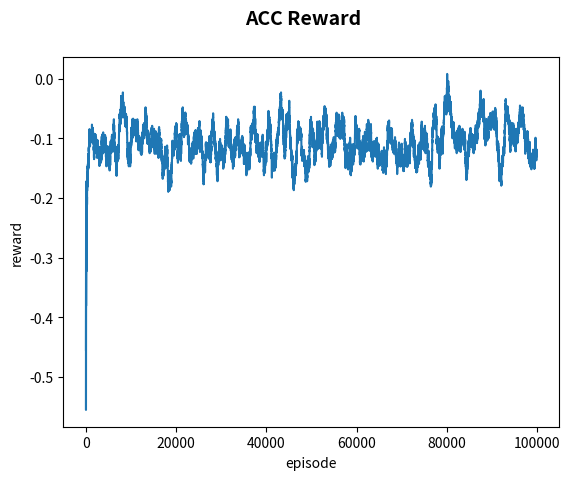
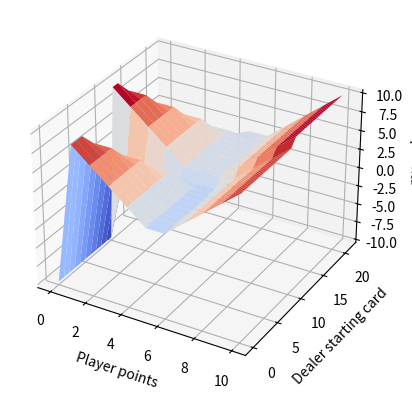
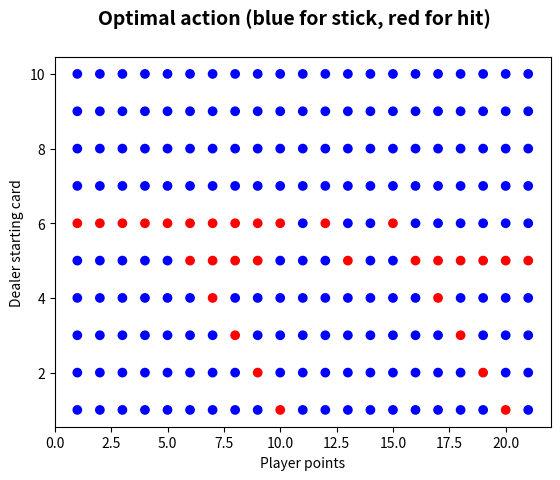

Reproduce these figures in Python, in order.
import numpy as np
import matplotlib
import matplotlib.pyplot as plt
from mpl_toolkits.mplot3d import axes3d
from matplotlib import cm

q_table = np.zeros((22,11,2))
#print(q_table[21,10,1])
#print(np.argmax(q_table[1,2]))
explore_rate = 0.2
policy = {}
cards_color = ['r','b','b']

def initial(q_table):
    for i in range(11):
        q_table[0,i,0] = -10
        q_table[0,i,1] = -10
    for i in range(1,22):
        for j in range(11):
            if i <= j:                      #当玩家点数小于交易商点数的时候，玩家会要牌
                q_table[i,j,0] = j-i
                q_table[i,j,1] = i-j
            q_table[i,j,0] -= abs(i-11)-2     #玩家离11点越远越容易停牌，越近越容易要牌
            q_table[i,j,1] += abs(i-11)
            #print(q_table[i,j,1])
                

def e_greedy(e,q_table,player_cur_card,dealer_cur_card):
    rt = np.random.random()
    if rt < e/2+1-e:        #选择最好的action
        action = np.argmax(q_table[player_cur_card,dealer_cur_card])
    else:
        action = np.argmin(q_table[player_cur_card,dealer_cur_card])
    return action
        
     
def dealer_card(dealer_ini_card):
    cur_card = dealer_ini_card
    while(cur_card > 0 and cur_card < 16):
        card = np.random.randint(1,10)
        color = np.random.choice(cards_color)
        if color == 'r':
            cur_card -= card
        elif  color == 'b':
            cur_card += card
    return cur_card  


def train(q_table):
    e = 0.2
    alpha = 0.001
    gama = 0.99
    acc_reward_record = []
    rewards_record = []
    acc_reward = 0
    acc_mean_reward = 0
    acc_mean_reward_set = []
    for ep in range(100000):
        player_ini_card = np.random.randint(1,10)
        dealer_ini_card = np.random.randint(1,10)    
        player_cur_card = player_ini_card
        dealer_cur_card =  dealer_ini_card  
        reward = 0 
        isbust = 0
        action = e_greedy(e,q_table,player_cur_card,dealer_cur_card)  
        player_prev_card = player_cur_card
        dealer_prev_card = dealer_cur_card
        while(action == 0):                 #要牌
            player_prev_card = player_cur_card                          #记录当前状态
            card = np.random.randint(1,10)
            color = np.random.choice(cards_color)
            if color == 'r':
                player_cur_card -= card
            elif  color == 'b':
                player_cur_card += card
            if player_cur_card <= 0 or player_cur_card >21:             #玩家爆掉了
                player_cur_card = 0
                reward = -1
                isbust = 1
                break
            else:
                reward = 0
            qtmp0 = q_table[player_prev_card,dealer_prev_card,0]
            q_table[player_prev_card,dealer_prev_card,0] = qtmp0 + alpha*(reward+gama*q_table[player_cur_card,dealer_prev_card,0]-qtmp0)
            #e = 
            action = e_greedy(e,q_table,player_cur_card,dealer_cur_card)
        if(isbust == 0):                                                #玩家没有爆掉,选择停牌
            dealer_cur_card = dealer_card(dealer_ini_card)
            if dealer_cur_card <=0 or  dealer_cur_card > 21:
                reward = 1
            elif player_cur_card > dealer_cur_card:
                reward = 1
            elif player_cur_card == dealer_cur_card:
                reward = 0
            elif player_cur_card < dealer_cur_card:
                reward = -1
        #玩家停牌或爆掉之后更新q_table,此时没必要再更新状态了，因为胜负已分，直接开始下一轮训练
        qtmp1 = q_table[player_prev_card,dealer_prev_card,0]
        q_table[player_prev_card,dealer_prev_card,0] = qtmp1 + alpha*(reward+gama*q_table[player_cur_card,dealer_prev_card,1]-qtmp1) 
        acc_reward += reward
        rewards_record.append(reward)
        if ep%100 == 0:
            acc_reward_record.append((ep,acc_reward))
        if ep>=10:
            acc_mean_reward = np.mean(rewards_record[max(ep-999,0):ep+1])
            acc_mean_reward_set.append(acc_mean_reward)
            
    return acc_reward_record,acc_mean_reward_set


def test(q_table):
    policys = []
    num_player_suc = 0
    eposide = 10000
    for ep in range(eposide):
        player_ini_card = np.random.randint(1,10)
        dealer_ini_card = np.random.randint(1,10)    
        player_cur_card = player_ini_card
        dealer_cur_card =  dealer_ini_card  
        isbust = 0
        action = e_greedy(0,q_table,player_cur_card,dealer_cur_card)
        policy = []
        policy.append((player_cur_card,dealer_cur_card,action))             #将策略记录下来
        while(action == 0):                 #要牌  
            card = np.random.randint(1,10)
            color = np.random.choice(cards_color)
            if color == 'r':
                player_cur_card -= card
            elif  color == 'b':
                player_cur_card += card    
            if player_cur_card <= 0 or player_cur_card > 21:             #玩家爆掉了
                isbust = 1
                break   
            action = e_greedy(0,q_table,player_cur_card,dealer_cur_card)
            policy.append((player_cur_card,dealer_cur_card,action))             #将策略记录下来
        if(isbust == 0):
            dealer_cur_card = dealer_card(dealer_ini_card)
            if dealer_cur_card <=0 or  dealer_cur_card > 21:
                num_player_suc += 1
            elif player_cur_card > dealer_cur_card:
                num_player_suc += 1
        policys.append(policy)
    succ_ratio = num_player_suc/eposide
    return policy,succ_ratio

def plot_acc_reward(acc_mean_reward_set):
    fig = plt.figure()
    fig.suptitle('ACC Reward', fontsize = 14, fontweight='bold')
    ax = fig.add_subplot(1,1,1)
    ax.plot(np.arange(1,len(acc_mean_reward_set)+1), acc_mean_reward_set)
    ax.set_xlabel('episode')
    ax.set_ylabel('reward')
    plt.show()
    
def plot_optimal_value_cur(q_table):
    fig = plt.figure()
    ax = fig.add_subplot(111, projection='3d')
    x = np.arange(0,22)
    y = np.arange(0,11)
    X, Y = np.meshgrid(x, y)
    z = []
    for i in x:
        for j in y:
            z.append(max(q_table[i,j,0],q_table[i,j,1]))
#    print(z)
#    print(X.shape)
#    print(Y.shape)
    Z = np.array(z)
    Z = Z.reshape(X.shape)
    ax.plot_surface(Y, X, Z, cmap=cm.coolwarm)
#    ax.set_yticks(np.arange(10)+1)
    ax.set_xlabel('Player points')
    ax.set_ylabel('Dealer starting card')
    ax.set_zlabel('reward')
    plt.show()
    
def plot_optimal_action(q_table):
    fig = plt.figure()
    fig.suptitle('Optimal action (blue for stick, red for hit)', fontsize = 14, fontweight='bold')
    ax = fig.add_subplot(1,1,1)
    x = np.arange(1,22)
    y = np.arange(1,11)
    X, Y = np.meshgrid(x, y)
    z = []
    for i in x:
        for j in y:
            z.append(np.argmax(q_table[i,j]))
    Z = np.array(z)
    Z = Z.reshape(X.shape)
 #   print(Z)
    colors = ['red', 'blue']
    ax.scatter(X, Y, c=Z, cmap=matplotlib.colors.ListedColormap(colors))
#    ax.set_yticks(np.arange(10)+1)
    ax.set_xlabel('Player points')
    ax.set_ylabel('Dealer starting card')
    plt.show()

if __name__ == '__main__':
    initial(q_table)
    reward_record,acc_mean_reward_set = train(q_table)
#    print(q_table)
    plot_acc_reward(acc_mean_reward_set)
#    for i in range(len(reward_record)):
#        print(reward_record[i])
#    for i in range(len(acc_mean_reward_set)):
#        print(acc_mean_reward_set[i])
    policys,succ_ratio = test(q_table)
    print(succ_ratio)
    plot_optimal_value_cur(q_table)
    plot_optimal_action(q_table)